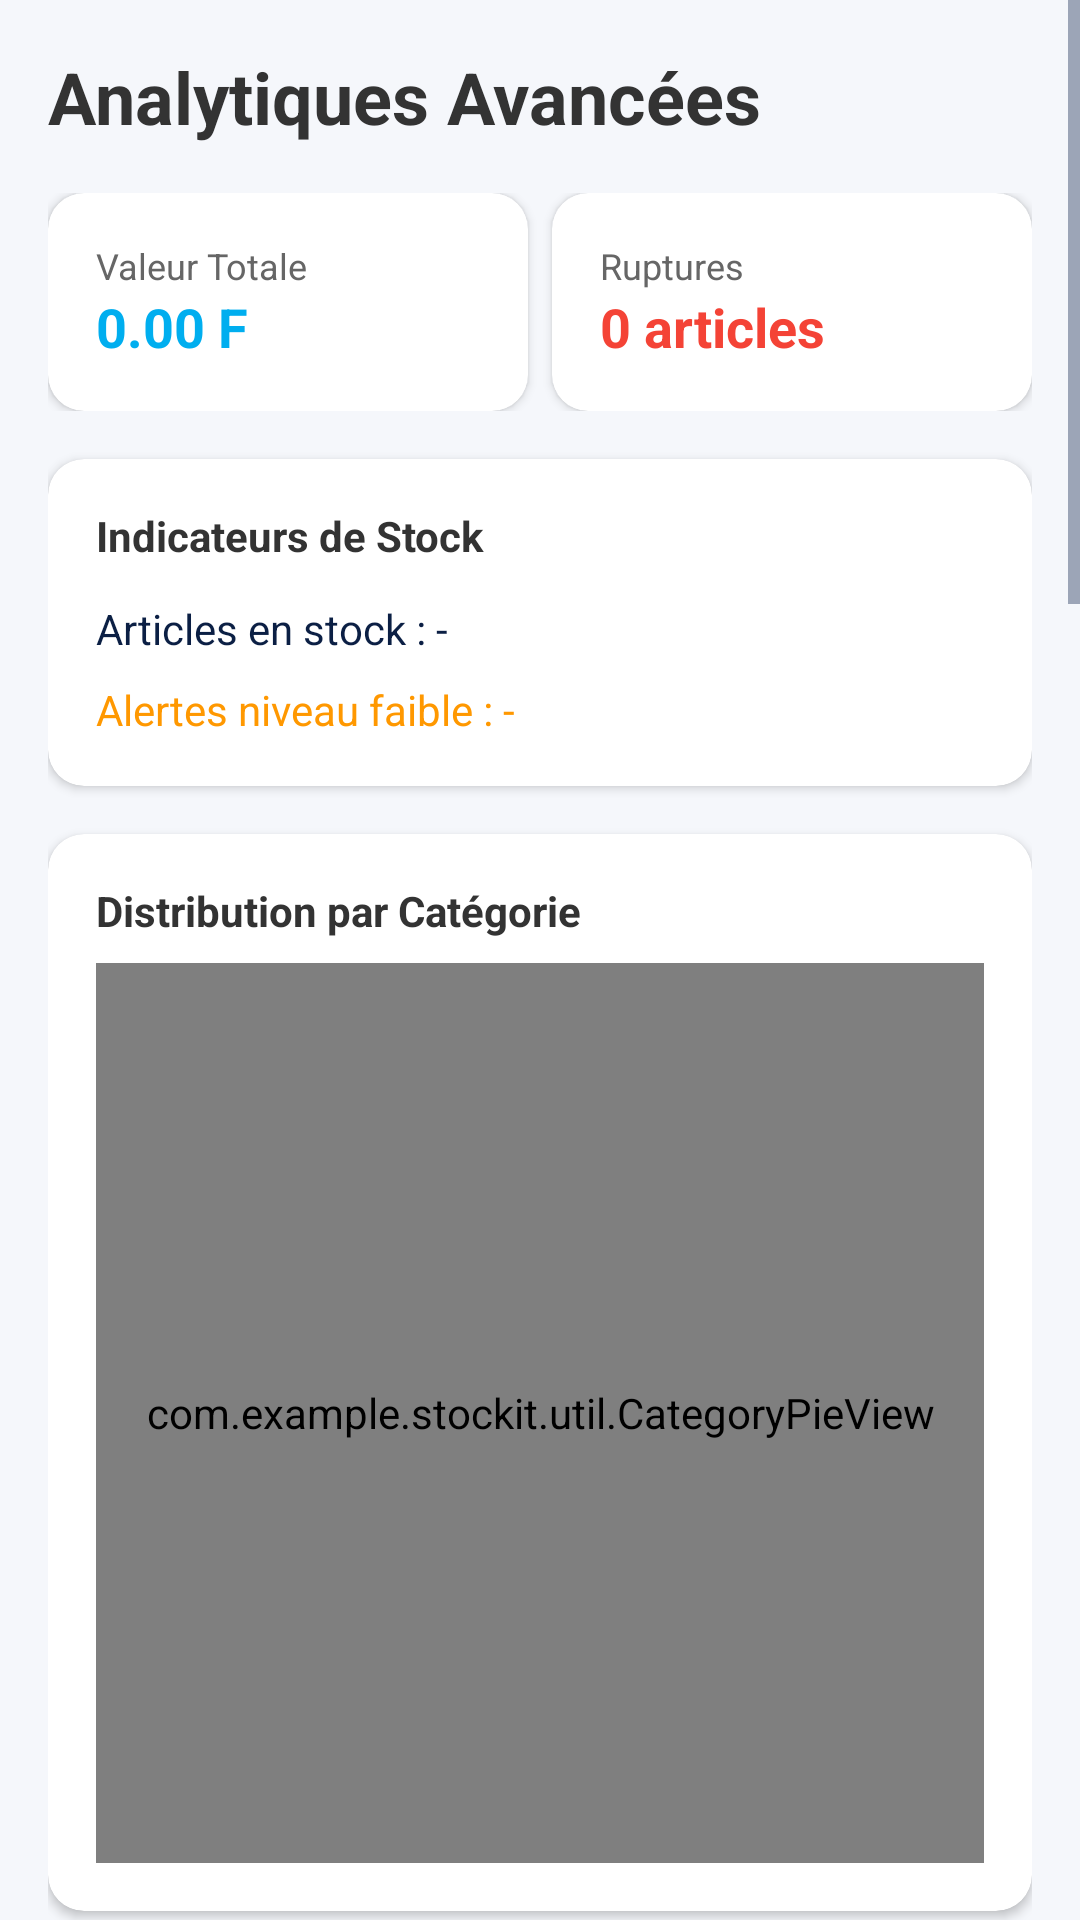

This screen was rendered from an Android layout file. Write that file and the resources it references.
<!-- AndroidManifest.xml: application theme Theme.StockIT -->
<!-- res/layout/content_reports.xml -->
<?xml version="1.0" encoding="utf-8"?>
<ScrollView xmlns:android="http://schemas.android.com/apk/res/android"
    xmlns:app="http://schemas.android.com/apk/res-auto"
    android:layout_width="match_parent"
    android:layout_height="match_parent"
    android:background="@color/grey_background">

    <LinearLayout
        android:layout_width="match_parent"
        android:layout_height="wrap_content"
        android:orientation="vertical"
        android:padding="16dp">

        <TextView
            android:layout_width="wrap_content"
            android:layout_height="wrap_content"
            android:text="@string/reports_advanced_analytics"
            android:textColor="#333333"
            android:textSize="24sp"
            android:textStyle="bold"
            android:layout_marginBottom="16dp"/>

        
        <LinearLayout
            android:layout_width="match_parent"
            android:layout_height="wrap_content"
            android:orientation="horizontal"
            android:baselineAligned="false">

            <com.google.android.material.card.MaterialCardView
                android:layout_width="0dp"
                android:layout_height="wrap_content"
                android:layout_weight="1"
                android:layout_marginEnd="8dp"
                app:cardCornerRadius="12dp"
                app:cardElevation="2dp">
                <LinearLayout
                    android:layout_width="match_parent"
                    android:layout_height="wrap_content"
                    android:orientation="vertical"
                    android:padding="16dp">
                    <TextView android:layout_width="wrap_content" android:layout_height="wrap_content" android:text="@string/reports_total_value" android:textSize="12sp" android:textColor="#666666" />
                    <TextView android:id="@+id/reportTotalValue" android:layout_width="wrap_content" android:layout_height="wrap_content" android:text="0.00 F" android:textSize="18sp" android:textStyle="bold" android:textColor="#00AEEF" />
                </LinearLayout>
            </com.google.android.material.card.MaterialCardView>

            <com.google.android.material.card.MaterialCardView
                android:layout_width="0dp"
                android:layout_height="wrap_content"
                android:layout_weight="1"
                app:cardCornerRadius="12dp"
                app:cardElevation="2dp">
                <LinearLayout
                    android:layout_width="match_parent"
                    android:layout_height="wrap_content"
                    android:orientation="vertical"
                    android:padding="16dp">
                    <TextView android:layout_width="wrap_content" android:layout_height="wrap_content" android:text="@string/reports_out_of_stock" android:textSize="12sp" android:textColor="#666666" />
                    <TextView android:id="@+id/reportOutOfStock" android:layout_width="wrap_content" android:layout_height="wrap_content" android:text="@string/reports_out_of_stock_zero" android:textSize="18sp" android:textStyle="bold" android:textColor="#F44336" />
                </LinearLayout>
            </com.google.android.material.card.MaterialCardView>
        </LinearLayout>

        <com.google.android.material.card.MaterialCardView
            android:layout_width="match_parent"
            android:layout_height="wrap_content"
            android:layout_marginTop="16dp"
            app:cardCornerRadius="12dp"
            app:cardElevation="2dp">
            <LinearLayout
                android:layout_width="match_parent"
                android:layout_height="wrap_content"
                android:orientation="vertical"
                android:padding="16dp">
                <TextView android:layout_width="wrap_content" android:layout_height="wrap_content" android:text="@string/reports_stock_indicators" android:textStyle="bold" android:textColor="#333333" />

                <TextView android:id="@+id/reportTotalItems" android:layout_width="wrap_content" android:layout_height="wrap_content" android:layout_marginTop="12dp" android:text="@string/reports_items_in_stock_placeholder" />
                <TextView android:id="@+id/reportLowStockCount" android:layout_width="wrap_content" android:layout_height="wrap_content" android:layout_marginTop="8dp" android:text="@string/reports_low_stock_placeholder" android:textColor="#FF9800" />
            </LinearLayout>
        </com.google.android.material.card.MaterialCardView>

        

        <com.google.android.material.card.MaterialCardView
            android:layout_width="match_parent"
            android:layout_height="wrap_content"
            android:layout_marginTop="16dp"
            app:cardCornerRadius="12dp"
            app:cardElevation="2dp">
            <LinearLayout
                android:layout_width="match_parent"
                android:layout_height="wrap_content"
                android:orientation="vertical"
                android:padding="16dp">
                <TextView android:layout_width="wrap_content" android:layout_height="wrap_content" android:text="@string/reports_category_distribution" android:textStyle="bold" android:textColor="#333333" />
                <com.example.stockit.util.CategoryPieView
                    android:id="@+id/pieChart"
                    android:layout_width="match_parent"
                    android:layout_height="300dp"
                    android:layout_marginTop="8dp" />
            </LinearLayout>
        </com.google.android.material.card.MaterialCardView>

        <com.google.android.material.card.MaterialCardView
            android:layout_width="match_parent"
            android:layout_height="wrap_content"
            android:layout_marginTop="16dp"
            app:cardCornerRadius="12dp"
            app:cardElevation="2dp">
            <LinearLayout
                android:layout_width="match_parent"
                android:layout_height="wrap_content"
                android:orientation="vertical"
                android:padding="16dp">
                <TextView android:layout_width="wrap_content" android:layout_height="wrap_content" android:text="@string/reports_monthly_movements" android:textStyle="bold" android:textColor="#333333" />
                <com.example.stockit.util.SparkLineView
                    android:id="@+id/barChart"
                    android:layout_width="match_parent"
                    android:layout_height="300dp"
                    android:layout_marginTop="8dp" />
            </LinearLayout>
        </com.google.android.material.card.MaterialCardView>

        <com.google.android.material.card.MaterialCardView
            android:layout_width="match_parent"
            android:layout_height="wrap_content"
            android:layout_marginTop="16dp"
            app:cardCornerRadius="12dp"
            app:cardElevation="2dp">
            <LinearLayout
                android:layout_width="match_parent"
                android:layout_height="wrap_content"
                android:orientation="vertical"
                android:padding="16dp">
                <TextView android:layout_width="wrap_content" android:layout_height="wrap_content" android:text="@string/reports_stock_evolution" android:textStyle="bold" android:textColor="#333333" />
                <com.example.stockit.util.SparkLineView
                    android:id="@+id/lineChart"
                    android:layout_width="match_parent"
                    android:layout_height="300dp"
                    android:layout_marginTop="8dp" />
            </LinearLayout>
        </com.google.android.material.card.MaterialCardView>

        <com.google.android.material.card.MaterialCardView
            android:layout_width="match_parent"
            android:layout_height="wrap_content"
            android:layout_marginTop="16dp"
            app:cardCornerRadius="12dp"
            app:cardElevation="2dp">
            <LinearLayout
                android:layout_width="match_parent"
                android:layout_height="wrap_content"
                android:orientation="vertical"
                android:padding="16dp">
                <TextView android:layout_width="wrap_content" android:layout_height="wrap_content" android:text="@string/reports_performance_by_zone" android:textStyle="bold" android:textColor="#333333" />
                <com.example.stockit.util.SparkLineView
                    android:id="@+id/radarChart"
                    android:layout_width="match_parent"
                    android:layout_height="300dp"
                    android:layout_marginTop="8dp" />
            </LinearLayout>
        </com.google.android.material.card.MaterialCardView>

        <TextView
            android:layout_width="wrap_content"
            android:layout_height="wrap_content"
            android:text="@string/reports_category_turnover"
            android:textColor="#333333"
            android:textSize="18sp"
            android:textStyle="bold"
            android:layout_marginTop="24dp"
            android:layout_marginBottom="12dp"/>

        <com.google.android.material.card.MaterialCardView
            android:layout_width="match_parent"
            android:layout_height="wrap_content"
            app:cardCornerRadius="12dp"
            app:cardElevation="2dp">
            <TextView
                android:id="@+id/reportCategoryDetails"
                android:layout_width="match_parent"
                android:layout_height="wrap_content"
                android:padding="16dp"
                android:text="@string/reports_category_analysis_loading"
                android:lineSpacingExtra="4dp"/>
        </com.google.android.material.card.MaterialCardView>

        
        <Button
            android:id="@+id/btnExportReport"
            android:layout_width="match_parent"
            android:layout_height="wrap_content"
            android:layout_marginTop="32dp"
            android:text="@string/reports_export_excel"
            android:backgroundTint="@color/colorPrimaryDark"
            android:textColor="#FFFFFF" />

        <com.google.android.material.button.MaterialButton
            android:id="@+id/btnGenerateAiReport"
            android:layout_width="match_parent"
            android:layout_height="wrap_content"
            android:layout_marginTop="12dp"
            android:text="@string/reports_btn_generate_pdf"
            app:icon="@android:drawable/ic_menu_edit"
            android:backgroundTint="@color/colorPrimary" />

    </LinearLayout>
</ScrollView>
<!-- resources referenced by this layout -->
<resources>
  <color name="colorPrimary">@color/vista_blue</color>
  <color name="colorPrimaryDark">@color/vista_navy</color>
  <color name="grey_background">@color/vista_bg</color>
  <string name="reports_advanced_analytics">Analytiques Avancées</string>
  <string name="reports_btn_generate_pdf">GÉNÉRER RAPPORT PDF (IA)</string>
  <string name="reports_category_analysis_loading">Analyse des catégories...</string>
  <string name="reports_category_distribution">Distribution par Catégorie</string>
  <string name="reports_category_turnover">Turnover par catégorie</string>
  <string name="reports_export_excel">🎯 EXPORTER EN EXCEL (CSV)</string>
  <string name="reports_items_in_stock_placeholder">Articles en stock : -</string>
  <string name="reports_low_stock_placeholder">Alertes niveau faible : -</string>
  <string name="reports_monthly_movements">Mouvements mensuels</string>
  <string name="reports_out_of_stock">Ruptures</string>
  <string name="reports_out_of_stock_zero">0 articles</string>
  <string name="reports_performance_by_zone">Performance par Zone</string>
  <string name="reports_stock_evolution">Évolution du Stock</string>
  <string name="reports_stock_indicators">Indicateurs de Stock</string>
  <string name="reports_total_value">Valeur Totale</string>
  <style name="Theme.StockIT" parent="Theme.MaterialComponents.Light.NoActionBar">
          
          <item name="colorPrimary">@color/vista_blue</item>
          <item name="colorPrimaryDark">@color/vista_navy</item>
          <item name="colorAccent">@color/vista_turquoise</item>
          <item name="colorSecondary">@color/vista_turquoise</item>
          <item name="colorControlHighlight">#220F53FA</item>
  
          
          <item name="android:windowBackground">@color/vista_bg</item>
          <item name="android:colorBackground">@color/vista_bg</item>
          <item name="colorSurface">@color/vista_surface</item>
  
          
          <item name="android:textColor">@color/vista_navy</item>
          <item name="android:textColorPrimary">@color/vista_navy</item>
          <item name="android:textColorSecondary">@color/vista_navy_muted</item>
          <item name="android:textColorHint">@color/vista_navy_faint</item>
  
          
          <item name="android:statusBarColor">@color/vista_blue</item>
  
          
          <item name="android:colorControlActivated">@color/vista_blue</item>
      </style>
  <color name="vista_blue">#0F53FA</color>
  <color name="vista_navy">#0B1F44</color>
  <color name="vista_bg">#F5F7FB</color>
  <color name="vista_turquoise">#1DE9B6</color>
  <color name="vista_surface">#FFFFFF</color>
  <color name="vista_navy_muted">#4A5A78</color>
  <color name="vista_navy_faint">#8A96AC</color>
</resources>
